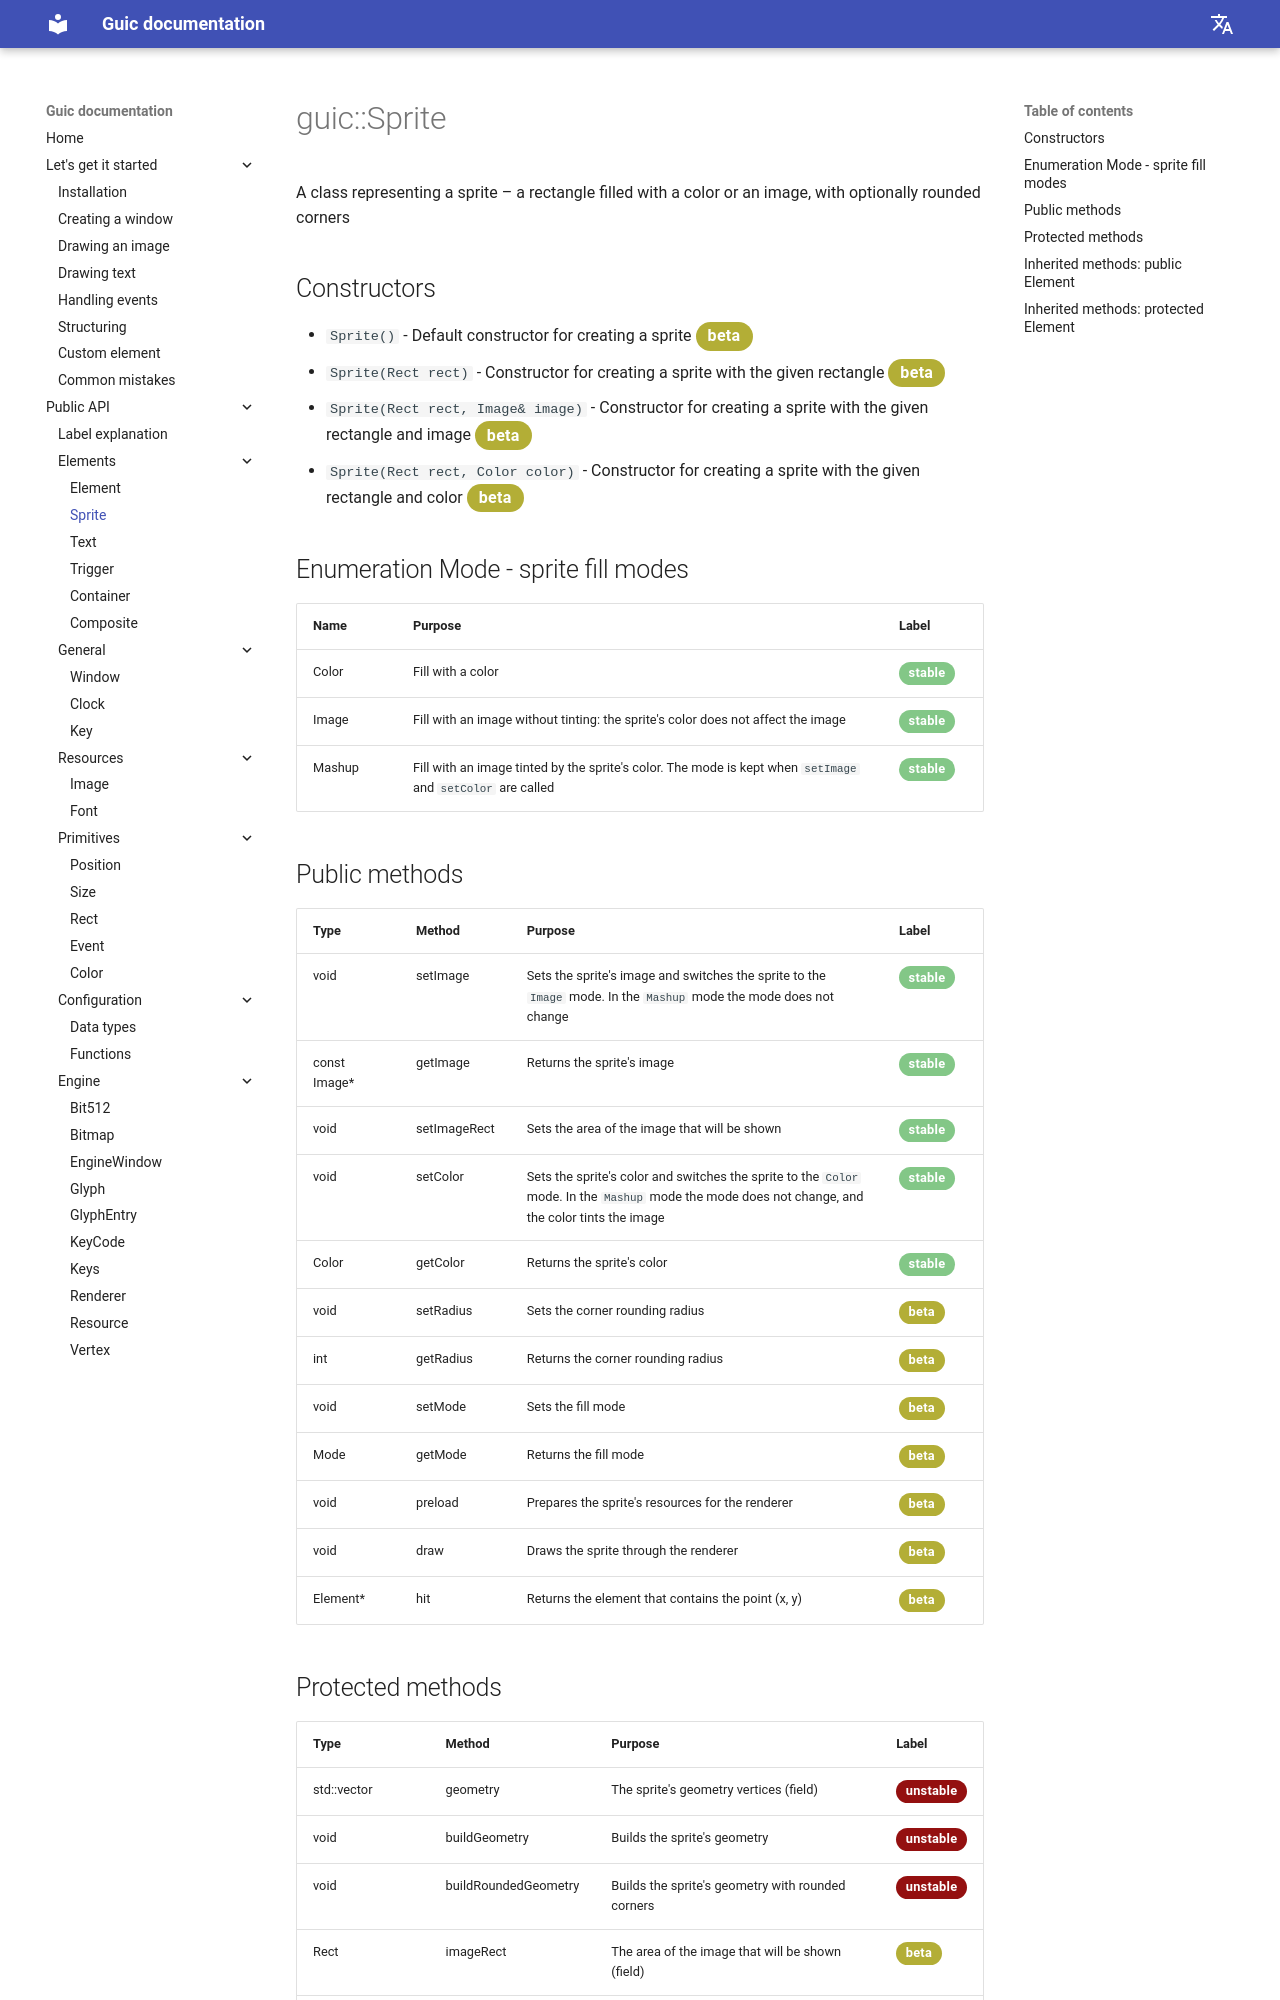

repository: SlideeeX/slideeex.github.io · page: Guic/en/sprite/index.html · generator: mkdocs

# guic::Sprite
A class representing a sprite – a rectangle filled with a color or an image, with optionally rounded corners

## Constructors

* `Sprite()` - Default constructor for creating a sprite <span class="yellow-stable">beta</span>
* `Sprite(Rect rect)` - Constructor for creating a sprite with the given rectangle <span class="yellow-stable">beta</span>
* `Sprite(Rect rect, Image& image)` - Constructor for creating a sprite with the given rectangle and image <span class="yellow-stable">beta</span>
* `Sprite(Rect rect, Color color)` - Constructor for creating a sprite with the given rectangle and color <span class="yellow-stable">beta</span>

## Enumeration Mode - sprite fill modes

|Name|Purpose|Label|
|--------|----------|-----|
|Color|Fill with a color|<span class="green-stable">stable</span>|
|Image|Fill with an image without tinting: the sprite's color does not affect the image|<span class="green-stable">stable</span>|
|Mashup|Fill with an image tinted by the sprite's color. The mode is kept when `setImage` and `setColor` are called|<span class="green-stable">stable</span>|

## Public methods

|Type|Method|Purpose|Label|
|---|-----|----------|-----|
|void|setImage|Sets the sprite's image and switches the sprite to the `Image` mode. In the `Mashup` mode the mode does not change|<span class="green-stable">stable</span>|
|const Image*|getImage|Returns the sprite's image|<span class="green-stable">stable</span>|
|void|setImageRect|Sets the area of the image that will be shown|<span class="green-stable">stable</span>|
|void|setColor|Sets the sprite's color and switches the sprite to the `Color` mode. In the `Mashup` mode the mode does not change, and the color tints the image|<span class="green-stable">stable</span>|
|Color|getColor|Returns the sprite's color|<span class="green-stable">stable</span>|
|void|setRadius|Sets the corner rounding radius|<span class="yellow-stable">beta</span>|
|int|getRadius|Returns the corner rounding radius|<span class="yellow-stable">beta</span>|
|void|setMode|Sets the fill mode|<span class="yellow-stable">beta</span>|
|Mode|getMode|Returns the fill mode|<span class="yellow-stable">beta</span>|
|void|preload|Prepares the sprite's resources for the renderer|<span class="yellow-stable">beta</span>|
|void|draw|Draws the sprite through the renderer|<span class="yellow-stable">beta</span>|
|Element*|hit|Returns the element that contains the point (x, y)|<span class="yellow-stable">beta</span>|
